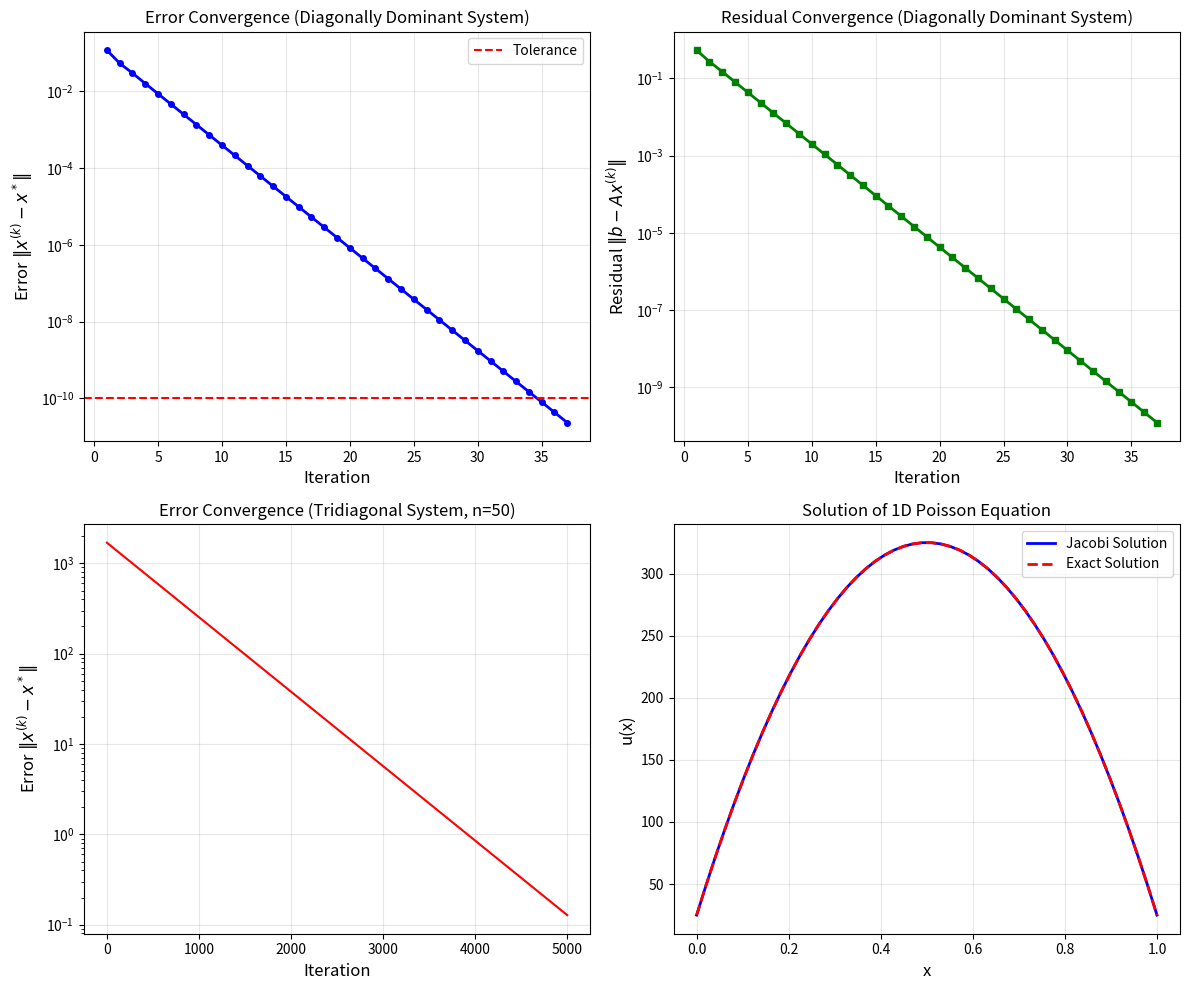

Here is the Python script that generated this plot:
import numpy as np
import matplotlib.pyplot as plt
from numpy.linalg import norm, eigvals

# Set random seed for reproducibility
np.random.seed(42)

def jacobi_iteration(A, b, x0=None, tol=1e-10, max_iter=1000):
    """
    Solve Ax = b using the Jacobi iterative method.
    
    Parameters:
    -----------
    A : ndarray
        Coefficient matrix (n x n)
    b : ndarray
        Right-hand side vector (n,)
    x0 : ndarray, optional
        Initial guess (default: zeros)
    tol : float
        Convergence tolerance
    max_iter : int
        Maximum number of iterations
        
    Returns:
    --------
    x : ndarray
        Solution vector
    history : dict
        Convergence history containing errors and residuals
    """
    n = len(b)
    
    # Initial guess
    if x0 is None:
        x = np.zeros(n)
    else:
        x = x0.copy()
    
    # Extract diagonal
    D = np.diag(A)
    
    # Check for zero diagonal elements
    if np.any(D == 0):
        raise ValueError("Matrix has zero diagonal elements")
    
    # History tracking
    history = {
        'iterations': [],
        'residuals': [],
        'errors': [],
        'solutions': [x.copy()]
    }
    
    # Compute exact solution for error tracking
    x_exact = np.linalg.solve(A, b)
    
    for k in range(max_iter):
        x_new = np.zeros(n)
        
        # Jacobi iteration
        for i in range(n):
            sigma = np.dot(A[i, :], x) - A[i, i] * x[i]
            x_new[i] = (b[i] - sigma) / A[i, i]
        
        # Compute residual and error
        residual = norm(b - A @ x_new)
        error = norm(x_new - x_exact)
        
        # Store history
        history['iterations'].append(k + 1)
        history['residuals'].append(residual)
        history['errors'].append(error)
        history['solutions'].append(x_new.copy())
        
        # Check convergence
        if norm(x_new - x) < tol:
            return x_new, history
        
        x = x_new
    
    print(f"Warning: Maximum iterations ({max_iter}) reached")
    return x, history

def check_diagonal_dominance(A):
    """
    Check if matrix A is strictly diagonally dominant.
    """
    n = A.shape[0]
    for i in range(n):
        diag = abs(A[i, i])
        off_diag_sum = sum(abs(A[i, j]) for j in range(n) if j != i)
        if diag <= off_diag_sum:
            return False
    return True


def compute_spectral_radius(A):
    """
    Compute the spectral radius of the Jacobi iteration matrix.
    """
    D = np.diag(np.diag(A))
    L_plus_U = A - D
    G = -np.linalg.inv(D) @ L_plus_U
    eigenvalues = eigvals(G)
    return np.max(np.abs(eigenvalues))

# Create a diagonally dominant matrix
n = 5
A = np.random.rand(n, n)

# Make it diagonally dominant
for i in range(n):
    A[i, i] = np.sum(np.abs(A[i, :])) + 1

# Create right-hand side
b = np.random.rand(n)

print("Matrix A:")
print(A)
print("\nVector b:")
print(b)
print(f"\nStrictly diagonally dominant: {check_diagonal_dominance(A)}")
print(f"Spectral radius of iteration matrix: {compute_spectral_radius(A):.6f}")

# Solve using Jacobi method
x_jacobi, history = jacobi_iteration(A, b)

# Compare with direct solution
x_exact = np.linalg.solve(A, b)

print("Jacobi solution:")
print(x_jacobi)
print("\nExact solution:")
print(x_exact)
print(f"\nNumber of iterations: {len(history['iterations'])}")
print(f"Final error: {history['errors'][-1]:.2e}")

# Create tridiagonal matrix (1D Poisson)
n = 50
A_tri = np.diag(2 * np.ones(n)) - np.diag(np.ones(n-1), 1) - np.diag(np.ones(n-1), -1)

# Right-hand side (constant source)
b_tri = np.ones(n)

print(f"Matrix size: {n} x {n}")
print(f"Strictly diagonally dominant: {check_diagonal_dominance(A_tri)}")
print(f"Spectral radius: {compute_spectral_radius(A_tri):.6f}")

# Solve tridiagonal system
x_tri, history_tri = jacobi_iteration(A_tri, b_tri, tol=1e-8, max_iter=5000)

print(f"Converged in {len(history_tri['iterations'])} iterations")
print(f"Final residual: {history_tri['residuals'][-1]:.2e}")

# Create figure with multiple subplots
fig, axes = plt.subplots(2, 2, figsize=(12, 10))

# Plot 1: Convergence of error (Example 1)
ax1 = axes[0, 0]
ax1.semilogy(history['iterations'], history['errors'], 'b-', linewidth=2, marker='o', markersize=4)
ax1.set_xlabel('Iteration', fontsize=12)
ax1.set_ylabel('Error $\\|x^{(k)} - x^*\\|$', fontsize=12)
ax1.set_title('Error Convergence (Diagonally Dominant System)', fontsize=12)
ax1.grid(True, alpha=0.3)
ax1.axhline(y=1e-10, color='r', linestyle='--', label='Tolerance')
ax1.legend()

# Plot 2: Convergence of residual (Example 1)
ax2 = axes[0, 1]
ax2.semilogy(history['iterations'], history['residuals'], 'g-', linewidth=2, marker='s', markersize=4)
ax2.set_xlabel('Iteration', fontsize=12)
ax2.set_ylabel('Residual $\\|b - Ax^{(k)}\\|$', fontsize=12)
ax2.set_title('Residual Convergence (Diagonally Dominant System)', fontsize=12)
ax2.grid(True, alpha=0.3)

# Plot 3: Convergence for tridiagonal system
ax3 = axes[1, 0]
ax3.semilogy(history_tri['iterations'], history_tri['errors'], 'r-', linewidth=1.5)
ax3.set_xlabel('Iteration', fontsize=12)
ax3.set_ylabel('Error $\\|x^{(k)} - x^*\\|$', fontsize=12)
ax3.set_title(f'Error Convergence (Tridiagonal System, n={n})', fontsize=12)
ax3.grid(True, alpha=0.3)

# Plot 4: Solution comparison for tridiagonal system
ax4 = axes[1, 1]
x_exact_tri = np.linalg.solve(A_tri, b_tri)
grid_points = np.linspace(0, 1, n)
ax4.plot(grid_points, x_tri, 'b-', linewidth=2, label='Jacobi Solution')
ax4.plot(grid_points, x_exact_tri, 'r--', linewidth=2, label='Exact Solution')
ax4.set_xlabel('x', fontsize=12)
ax4.set_ylabel('u(x)', fontsize=12)
ax4.set_title('Solution of 1D Poisson Equation', fontsize=12)
ax4.legend()
ax4.grid(True, alpha=0.3)

plt.tight_layout()
plt.savefig('plot.png', dpi=150, bbox_inches='tight')
plt.show()

print("\nPlot saved to 'plot.png'")

# Create systems with different spectral radii
spectral_radii = []
iterations_needed = []

for alpha in [0.1, 0.3, 0.5, 0.7, 0.9]:
    # Create matrix with controlled spectral radius
    n_test = 10
    A_test = np.eye(n_test)
    for i in range(n_test):
        for j in range(n_test):
            if i != j:
                A_test[i, j] = alpha / (n_test - 1)
    
    b_test = np.ones(n_test)
    rho = compute_spectral_radius(A_test)
    
    _, hist = jacobi_iteration(A_test, b_test, tol=1e-8)
    
    spectral_radii.append(rho)
    iterations_needed.append(len(hist['iterations']))
    print(f"α = {alpha:.1f}: ρ = {rho:.4f}, iterations = {len(hist['iterations'])}")